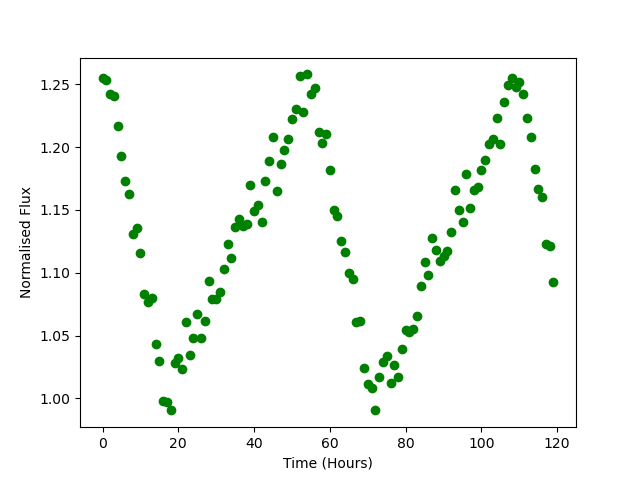

The data file committed next to this chart (first rows):
Time, Flux
0.0, 1.255
1.0, 1.254
2.0, 1.243
3.0, 1.24
4.0, 1.217
5.0, 1.193
6.0, 1.173
7.0, 1.163
8.0, 1.131
9.0, 1.135
10.0, 1.116
11.0, 1.083
12.0, 1.076
13.0, 1.08
14.0, 1.043
15.0, 1.029
16.0, 0.9979
17.0, 0.9975
18.0, 0.9907
19.0, 1.029
20.0, 1.033
21.0, 1.024
22.0, 1.061
23.0, 1.035
24.0, 1.048
25.0, 1.067
26.0, 1.048
27.0, 1.062
28.0, 1.094
29.0, 1.079
30.0, 1.079
31.0, 1.085
32.0, 1.103
33.0, 1.123
34.0, 1.112
35.0, 1.137
36.0, 1.143
37.0, 1.137
38.0, 1.138
39.0, 1.17
40.0, 1.149
41.0, 1.154
42.0, 1.141
43.0, 1.173
44.0, 1.189
45.0, 1.208
46.0, 1.165
47.0, 1.186
48.0, 1.197
49.0, 1.206
50.0, 1.222
51.0, 1.23
52.0, 1.257
53.0, 1.228
54.0, 1.258
55.0, 1.243
56.0, 1.247
57.0, 1.212
58.0, 1.203
59.0, 1.21
... 60 more rows
